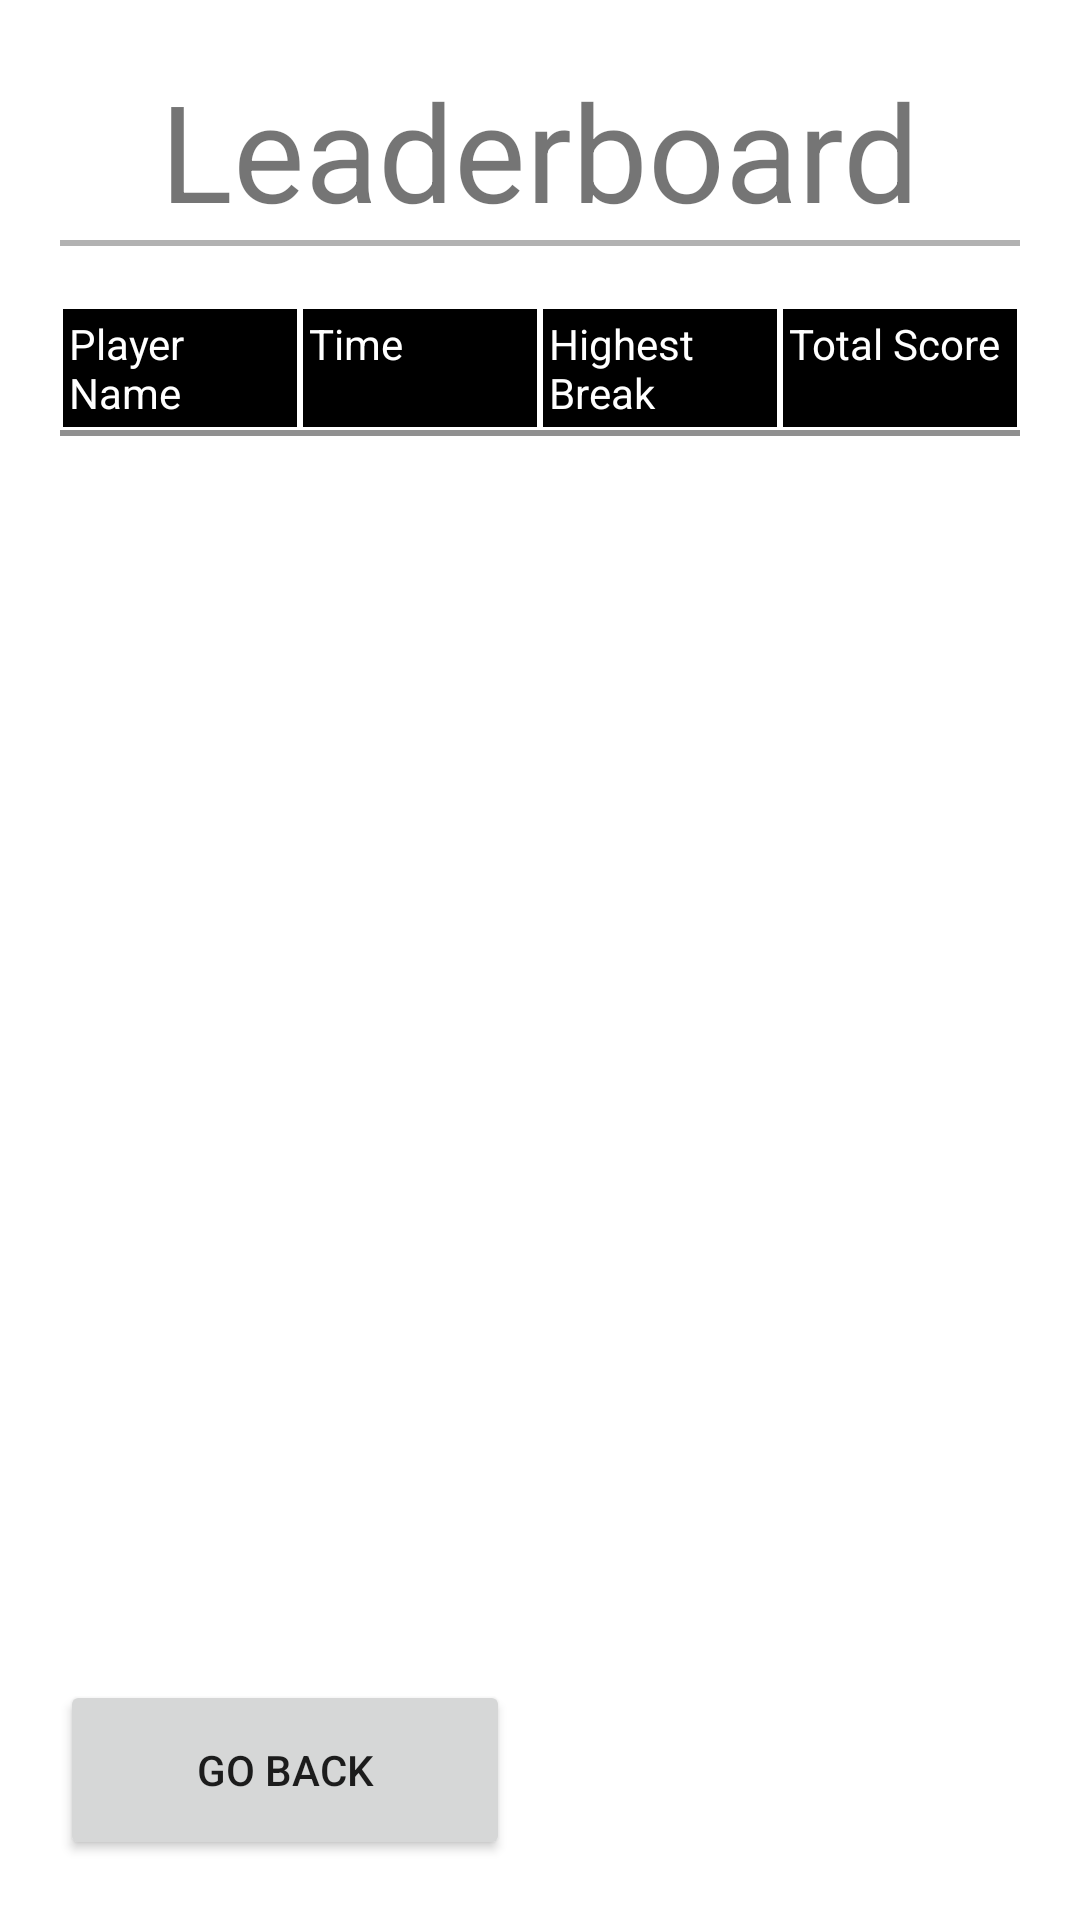

This screen was rendered from an Android layout file. Write that file and the resources it references.
<!-- AndroidManifest.xml: application theme Theme.Coursework -->
<!-- res/layout/activity_leaderboard.xml -->
<?xml version="1.0" encoding="utf-8"?>
<RelativeLayout xmlns:android="http://schemas.android.com/apk/res/android"
    xmlns:tools="http://schemas.android.com/tools"
    android:id="@+id/container"
    android:layout_width="match_parent"
    android:layout_height="match_parent"
    android:padding="20dp"

    tools:context=".Leaderboard">

    
    <TextView
        android:id="@+id/tv_leaderboard_title"
        android:layout_width="wrap_content"
        android:layout_height="wrap_content"
        android:layout_centerHorizontal="true"
        android:gravity="center"
        android:text="@string/leaderboard"
        android:textSize="45sp" />

    
    <View
        android:id="@+id/hr_leaderboard_title"
        android:layout_width="match_parent"
        android:layout_height="2dp"
        android:layout_below="@+id/tv_leaderboard_title"
        android:layout_marginBottom="20dp"
        android:background="#b2b2b2" />

    
    <ScrollView
        android:id="@+id/scrollbar"
        android:layout_width="fill_parent"
        android:layout_height="fill_parent"
        android:layout_above="@+id/btn_go_back"
        android:layout_below="@+id/hr_leaderboard_title"
        android:scrollbars="none">

        
        <TableLayout
            android:id="@+id/tbl_leaderboard_layout"
            android:layout_width="match_parent"
            android:layout_height="wrap_content">

            
            <TableRow
                android:layout_width="match_parent"
                android:layout_height="match_parent">

                
                <TextView
                    android:layout_width="0dp"
                    android:layout_height="match_parent"
                    android:layout_weight="1"
                    android:background="@drawable/header_cell_shape"
                    android:padding="3dp"
                    android:text="@string/player_name"
                    android:textColor="@color/white" />

                
                <TextView
                    android:layout_width="0dp"
                    android:layout_height="match_parent"
                    android:layout_weight="1"
                    android:background="@drawable/header_cell_shape"
                    android:padding="3dp"
                    android:text="@string/time"
                    android:textColor="@color/white" />

                
                <TextView
                    android:layout_width="0dp"
                    android:layout_height="match_parent"
                    android:layout_weight="1"
                    android:background="@drawable/header_cell_shape"
                    android:padding="3dp"
                    android:text="@string/highest_break"
                    android:textColor="@color/white" />

                
                <TextView
                    android:layout_width="0dp"
                    android:layout_height="match_parent"
                    android:layout_weight="1"
                    android:background="@drawable/header_cell_shape"
                    android:padding="3dp"
                    android:text="@string/total_score"
                    android:textColor="@color/white" />
            </TableRow>

            
            <View
                android:layout_height="2dip"
                android:background="#FF909090" />
        </TableLayout>
    </ScrollView>

    
    <Button
        android:id="@+id/btn_go_back"
        android:layout_width="150dp"
        android:layout_height="60dp"
        android:layout_alignParentBottom="true"
        android:text="@string/go_back" />
</RelativeLayout>
<!-- resources referenced by this layout -->
<resources>
  <color name="white">#FFFFFFFF</color>
  <!-- drawable header_cell_shape (drawable) -->
  <?xml version="1.0" encoding="utf-8"?>
  <shape
      xmlns:android="http://schemas.android.com/apk/res/android"
      android:shape= "rectangle"  >
      <solid android:color="@color/black"/>
      <stroke android:width="1dp"  android:color="#fff"/>
  </shape>
  <string name="go_back">Go Back</string>
  <string name="highest_break">Highest Break</string>
  <string name="leaderboard">Leaderboard</string>
  <string name="player_name">Player Name</string>
  <string name="time">Time</string>
  <string name="total_score">Total Score</string>
  <style name="Theme.Coursework" parent="Theme.MaterialComponents.DayNight.DarkActionBar">
          
          <item name="colorPrimary">@color/green_500</item>
          <item name="colorPrimaryVariant">@color/green_700</item>
          <item name="colorOnPrimary">@color/white</item>
          
          <item name="colorSecondary">@color/teal_200</item>
          <item name="colorSecondaryVariant">@color/teal_700</item>
          <item name="colorOnSecondary">@color/black</item>
          
          <item name="android:statusBarColor" tools:targetApi="l">?attr/colorPrimaryVariant</item>
          
      </style>
  <color name="black">#FF000000</color>
  <color name="green_500">#5BB442</color>
  <color name="green_700">#5BB442</color>
  <color name="teal_200">#FF03DAC5</color>
  <color name="teal_700">#FF018786</color>
</resources>
